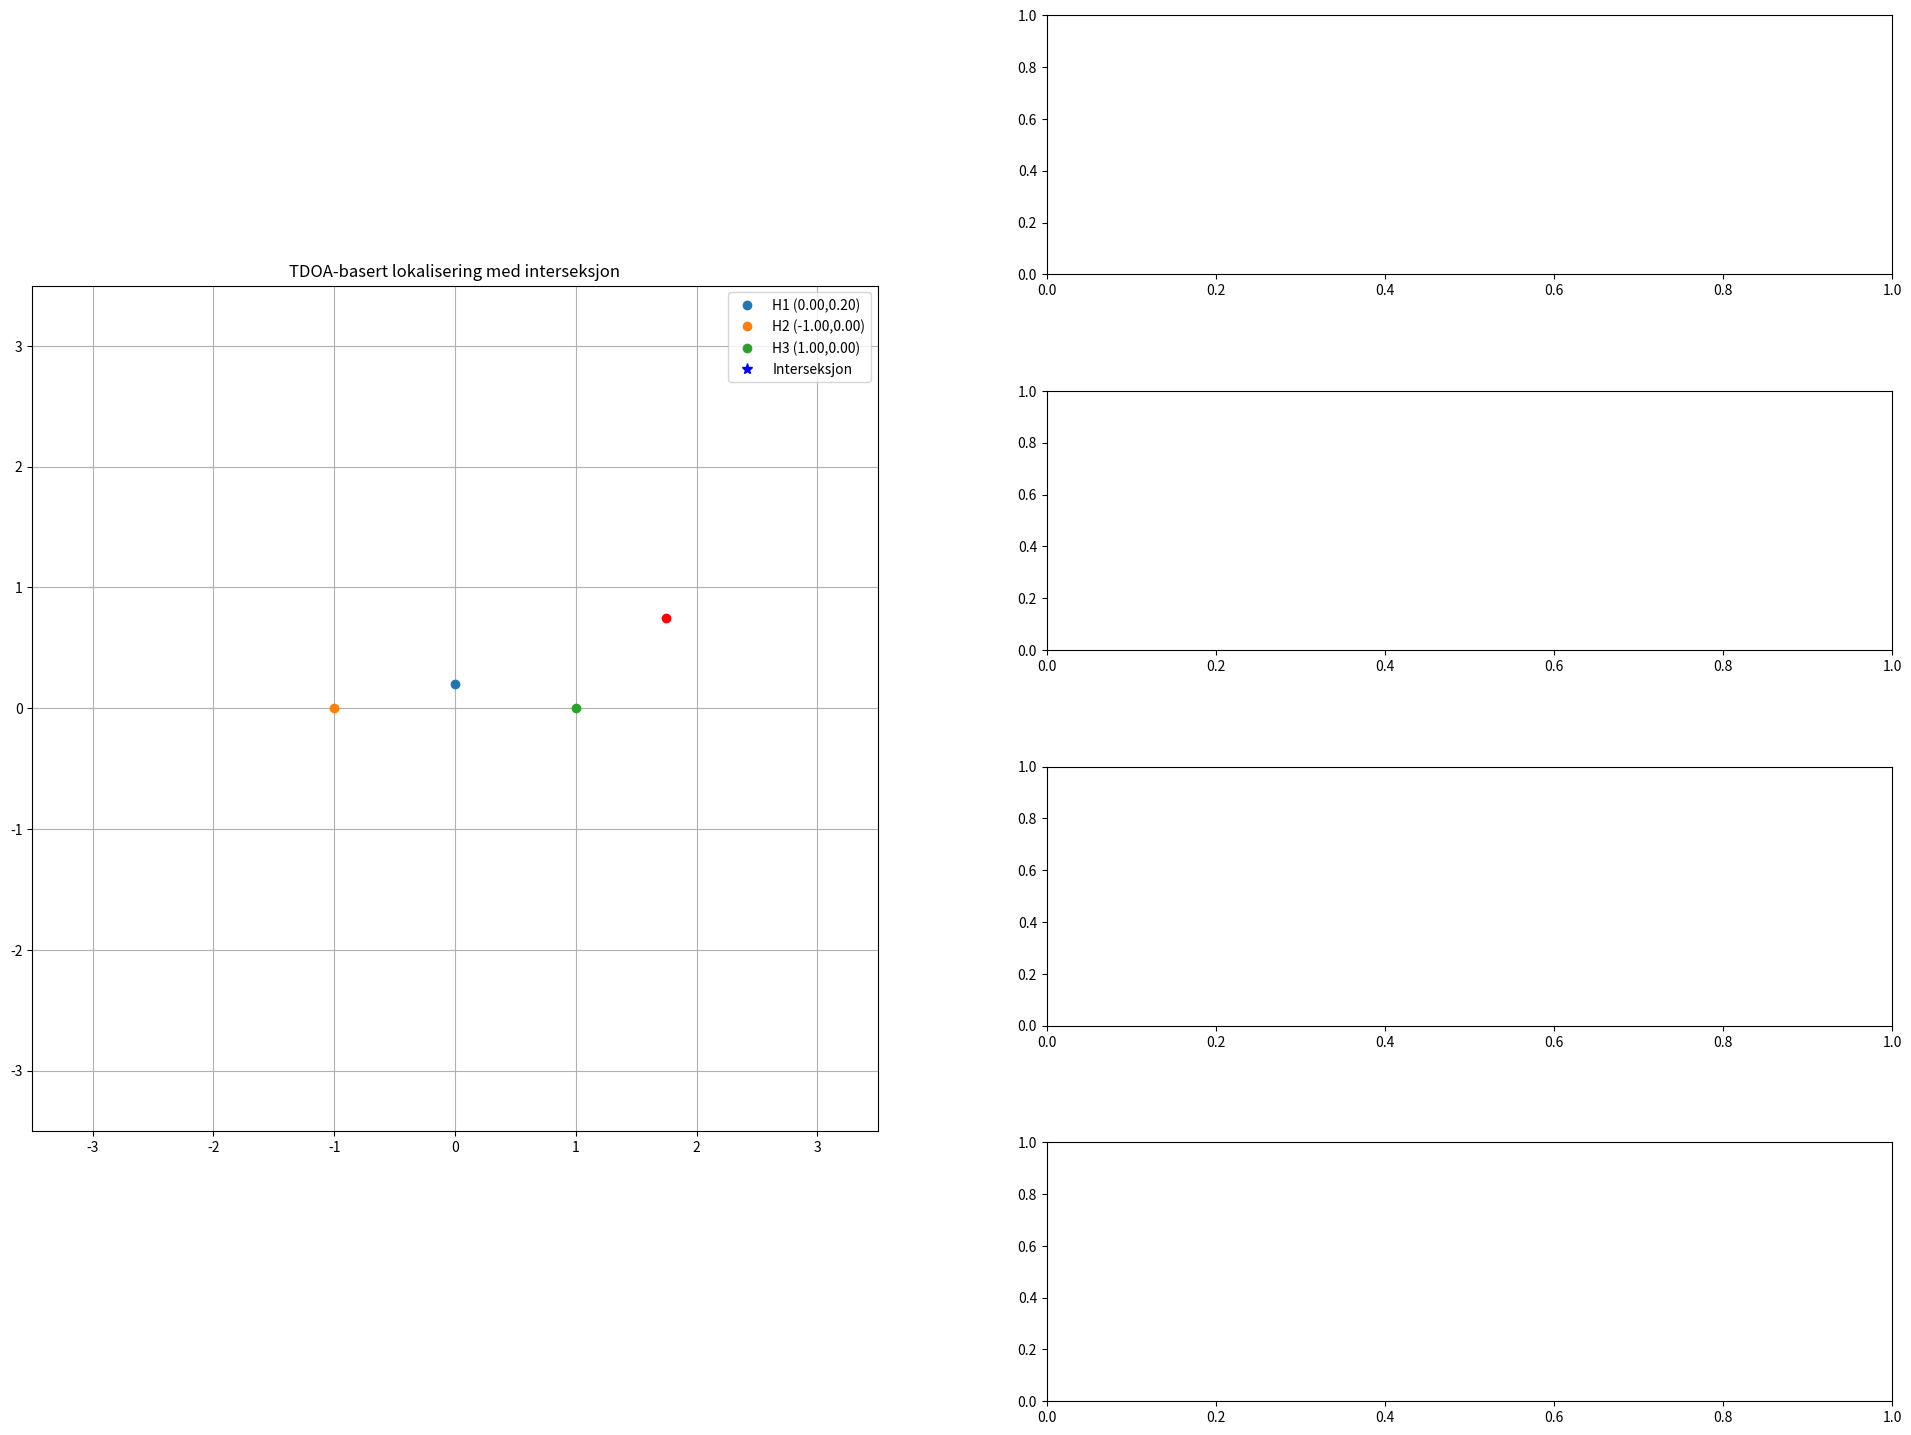

Here is the Python script that generated this plot:
import numpy as np
import matplotlib.pyplot as plt
from matplotlib.animation import FuncAnimation
import matplotlib.gridspec as gridspec
from scipy.signal import chirp, correlate
from scipy.ndimage import shift
from scipy.signal import butter, filtfilt

def generate_delayed_signals(fs, c, T, source_pos, hydrophones_pos, f0, f1, total_time):
    """
    Generate delayed sweep signals for an array of hydrophones based on the source position.
    
    Parameters:
        fs: Sampling rate (samples per second)
        c: Speed of sound in the medium (m/s)
        T: Duration of the sweep (seconds)
        source_pos: Position of the sound source (2D array or tuple [x, y])
        hydrophones_pos: List or array of positions of hydrophones (2D list of [x, y] positions)
        f0: Start frequency of the sweep (Hz)
        f1: End frequency of the sweep (Hz)
        total_time: Total duration of the signal (seconds)
    
    Returns:
        signals: List of numpy arrays, one per hydrophone
        time: Time vector (common for all signals)
    """
    num_samples = int(total_time * fs)
    time = np.arange(num_samples) / fs  # Time vector

    # Create the sweep signal
    sweep_samples = int(T * fs)
    sweep_t = np.arange(sweep_samples) / fs
    k = (f1 - f0) / T  # Sweep rate (Hz/s)
    sweep_signal = np.sin(2 * np.pi * (f0 * sweep_t + 0.5 * k * sweep_t**2))
    
    signals = []
    
    for hydrophone_pos in hydrophones_pos:
        # Calculate the distance between the hydrophone and the source
        dist = np.linalg.norm(np.array(source_pos) - np.array(hydrophone_pos))
        
        # Calculate the delay time in seconds and convert to samples
        delay_time = dist / c
        delay_samples = int(np.round(delay_time * fs))  # Delay in samples
        
        # Create an empty signal
        signal = np.zeros(num_samples)
        
        # Insert sweep after the delay
        if delay_samples + sweep_samples < num_samples:
            signal[delay_samples:delay_samples + sweep_samples] = sweep_signal
        else:
            # If sweep would go past the end, truncate it
            available_samples = num_samples - delay_samples
            if available_samples > 0:
                signal[delay_samples:] = sweep_signal[:available_samples]
        
        signals.append(signal)
    
    return np.array(signals), np.array(time)

def bandpass_filter(data, fs, lowcut, highcut, order=4):
    """
    Bandpass filter that allows frequencies between lowcut and highcut to pass.
    
    Parameters:
        data: Input signal (time domain)
        fs: Sampling frequency
        lowcut: Low frequency of the bandpass filter
        highcut: High frequency of the bandpass filter
        order: Order of the filter
        
    Returns:
        filtered_data: The bandpass filtered signal
    """
    nyquist = 0.5 * fs
    low = lowcut / nyquist
    high = highcut / nyquist
    b, a = butter(order, [low, high], btype='band')
    return filtfilt(b, a, data)

def add_bandlimited_noise_to_signals(signals, fs, f0, f1, noise_level=0.01):
    """
    Add band-limited Gaussian noise to the signals within the frequency range [f0, f1].
    
    Parameters:
        signals: List or array of generated signals (each hydrophone's signal)
        fs: Sampling frequency
        f0, f1: Frequency range for the band-limited noise
        noise_level: Standard deviation of the Gaussian noise (relative to signal amplitude)
        
    Returns:
        signals_with_noise: Signals with added band-limited Gaussian noise
    """
    # Get the shape of the signals (assuming signals is a 2D array where each row is a signal)
    num_hydrophones, num_samples = signals.shape
    
    # Generate random Gaussian noise
    noise = np.random.normal(0, noise_level, signals.shape)  # mean=0, std=noise_level, shape of the signals
    
    # Apply band-pass filter to the noise to limit it to the desired frequency range
    noise_with_bandpass = np.zeros_like(noise)
    for i in range(num_hydrophones):
        noise_with_bandpass[i] = bandpass_filter(noise[i], fs, f0, f1)
    
    # Add band-limited noise to the signals
    signals_with_noise = signals + noise_with_bandpass
    
    return signals_with_noise

lat = 63.4605
lng = 10.4051

fs = 10e6           # Sampling frequency
T = 200e-6          # Length of sweep
total_time = 4e-3   # Total length of signal
f0, f1 = 58e3, 72e3 # Start and stop frequency of the sweep
c = 1500            # Speed of sound in medium

# Positions of hydrophones
hydrophone1_pos = np.array([0.0, 0.2])
hydrophone2_pos = np.array([-1.0, 0.0])
hydrophone3_pos = np.array([1.0, 0.0])

# Grid
x_min, x_max = -3.5, 3.5
y_min, y_max = -3.5, 3.5
Ngrid = 600
x_vals = np.linspace(x_min, x_max, Ngrid)
y_vals = np.linspace(y_min, y_max, Ngrid)
xx, yy = np.meshgrid(x_vals, y_vals)

t = np.linspace(0, T, int(fs * T))
sweep = chirp(t, f0=f0, f1=f1, t1=T, method='linear')

def time_to_samples(tdelay):
    return int(round(tdelay * fs))


# --- Draggable point class ---
class DraggablePoint:
    def __init__(self, ax, pos, **plot_kwargs):
        self.ax = ax
        self.canvas = ax.figure.canvas
        self.pos = pos  # expects a NumPy array [x, y]
        self.point, = ax.plot([self.pos[0]], [self.pos[1]], 'o', picker=5, **plot_kwargs)
        self.dragging = False

        self.cid_press = self.canvas.mpl_connect('button_press_event', self.on_press)
        self.cid_release = self.canvas.mpl_connect('button_release_event', self.on_release)
        self.cid_motion = self.canvas.mpl_connect('motion_notify_event', self.on_motion)

    def on_press(self, event):
        if event.inaxes != self.ax:
            return
        contains, _ = self.point.contains(event)
        if contains:
            self.dragging = True

    def on_release(self, event): # Release does not work without event
        self.dragging = False

    def on_motion(self, event):
        if not self.dragging or event.inaxes != self.ax:
            return
        self.pos[0], self.pos[1] = event.xdata, event.ydata
        self.point.set_data([self.pos[0]], [self.pos[1]])
        self.canvas.draw_idle()

    def get_position(self):
        return self.pos.copy()


def offset_latlng(lat, lng, dx_m, dy_m):
    R = 6378137 # Earth radius in meters

    lat_rad = np.radians(lat)

    dlat = dy_m / R
    dlng = dx_m / (R * np.cos(lat_rad))

    new_lat = lat + np.degrees(dlat)
    new_lng = lng + np.degrees(dlng)

    return new_lat, new_lng


# --- Set up figure with subplots ---
fig = plt.figure(figsize=(24, 18))
gs = gridspec.GridSpec(2, 2, width_ratios=[1, 1], height_ratios=[1 , 1], figure=fig)

ax_main = fig.add_subplot(gs[:, 0])  # Full height for main plot
# Right column: use a separate GridSpec for stacked signal plots
gs_right = gridspec.GridSpecFromSubplotSpec(
    4, 1, 
    subplot_spec=gs[:, 1], 
    height_ratios=[1, 1, 1, 1],
    hspace=0.45   # << Add more vertical spacing here
)

ax_signal1 = fig.add_subplot(gs_right[0])
ax_signal2 = fig.add_subplot(gs_right[1])
ax_signal3 = fig.add_subplot(gs_right[2])
ax_corr    = fig.add_subplot(gs_right[3])

ax_main.set_xlim(x_min, x_max)
ax_main.set_ylim(y_min, y_max)
ax_main.set_aspect('equal')
ax_main.grid(True)
ax_main.set_title("TDOA-basert lokalisering med interseksjon")

# Hydrophones
ax_main.plot(*hydrophone1_pos, 'o', label=f"H1 ({hydrophone1_pos[0]:.2f},{hydrophone1_pos[1]:.2f})")
ax_main.plot(*hydrophone2_pos, 'o', label=f"H2 ({hydrophone2_pos[0]:.2f},{hydrophone2_pos[1]:.2f})")
ax_main.plot(*hydrophone3_pos, 'o', label=f"H3 ({hydrophone3_pos[0]:.2f},{hydrophone3_pos[1]:.2f})")

# Source
source = DraggablePoint(ax_main, np.array([1.75, 0.75]), color='red')

# Intersection and contours
intersection_plot, = ax_main.plot([], [], 'b*', label="Interseksjon", markersize=8)
hyperbola12_plot = None
hyperbola13_plot = None
circle_plot = None

ax_main.legend()


def update(_):
    global hyperbola12_plot, hyperbola13_plot, circle_plot

    source_pos = source.get_position()

    # Generate signals
    hydrophones_pos = [hydrophone1_pos, hydrophone2_pos, hydrophone3_pos]
    signals, time = generate_delayed_signals(fs, c, T, source_pos, hydrophones_pos, f0, f1, total_time)
    t = time

    signals = add_bandlimited_noise_to_signals(signals, fs, f0, f1, noise_level=0.65)

    # True delay (only used for simulation)
    d1 = np.linalg.norm(source_pos - hydrophone1_pos)
    d2 = np.linalg.norm(source_pos - hydrophone2_pos)
    d3 = np.linalg.norm(source_pos - hydrophone3_pos)
    time1 = d1 / c

    # delta_t12_true = (d2 - d1) / c
    # delta_t13_true = (d3 - d1) / c

    # Simulated signals
    # hydrophone1 = sweep
    # hydrophone2 = shift(sweep, -time_to_samples(delta_t12_true), mode='nearest')
    # hydrophone3 = shift(sweep, -time_to_samples(delta_t13_true), mode='nearest')
    hydrophone1 = signals[0]
    hydrophone2 = signals[1]
    hydrophone3 = signals[2]

    # Estimate TDOAs via cross-correlation
    corr12 = correlate(hydrophone2, hydrophone1, mode='full')
    lags12 = np.arange(-len(hydrophone1)+1, len(hydrophone1))
    peak12 = np.argmax(np.abs(corr12))
    estimated_dt12 = lags12[peak12] / fs

    corr13 = correlate(hydrophone3, hydrophone1, mode='full')
    lags13 = np.arange(-len(hydrophone1)+1, len(hydrophone1))
    peak13 = np.argmax(np.abs(corr13))
    estimated_dt13 = lags13[peak13] / fs

    print(f"[Update] Estimert TDOA H2-H1: {estimated_dt12 * 1e6:.2f} µs")
    print(f"[Update] Estimert TDOA H3-H1: {estimated_dt13 * 1e6:.2f} µs")

    # Geometry for plotting
    d1_grid = np.sqrt((xx - hydrophone1_pos[0])**2 + (yy - hydrophone1_pos[1])**2)
    d2_grid = np.sqrt((xx - hydrophone2_pos[0])**2 + (yy - hydrophone2_pos[1])**2)
    d3_grid = np.sqrt((xx - hydrophone3_pos[0])**2 + (yy - hydrophone3_pos[1])**2)

    diff12 = d2_grid - d1_grid
    diff13 = d3_grid - d1_grid

    level12 = c * estimated_dt12
    level13 = c * estimated_dt13

    circle_radius = c * time1
    circle_eq = d1_grid - circle_radius

    # Intersections
    tolerance = 0.005
    intersection_mask = (np.abs(diff12 - level12) < tolerance) & (np.abs(diff13 - level13) < tolerance) & (np.abs(circle_eq) < tolerance)
    intersection_x = xx[intersection_mask]
    intersection_y = yy[intersection_mask]
    intersection_plot.set_data(intersection_x, intersection_y)

    if intersection_x.size > 0:
        estimated_x = np.mean(intersection_x)
        estimated_y = np.mean(intersection_y)
        print(f"[Update] Beregnet kildeposisjon: ({estimated_x:.2f}, {estimated_y:.2f})")
    else:
        print("[Update] Ingen interseksjon funnet.")

    # Plot update for main figure
    if hyperbola12_plot:
        # [c.remove() for c in hyperbola12_plot.collections]
        hyperbola12_plot.remove()
    if hyperbola13_plot:
        # [c.remove() for c in hyperbola13_plot.collections]
        hyperbola13_plot.remove()
    if circle_plot:
        # [c.remove() for c in circle_plot.collections]
        circle_plot.remove()

    hyperbola12_plot = ax_main.contour(xx, yy, diff12 - level12, levels=[0], linestyles='--', colors='blue')
    hyperbola13_plot = ax_main.contour(xx, yy, diff13 - level13, levels=[0], linestyles='--', colors='purple')
    circle_plot = ax_main.contour(xx, yy, circle_eq, levels=[0], linestyles='--', colors='green')

    # --- Update signal plots individually ---
    ax_signal1.clear()
    ax_signal1.plot(t * 1e3, hydrophone1, color='blue')
    ax_signal1.set_title("Hydrofon 1")
    ax_signal1.set_ylabel("Amplitude")
    ax_signal1.grid(True)

    ax_signal2.clear()
    ax_signal2.plot(t * 1e3, hydrophone2, color='orange')
    ax_signal2.set_title("Hydrofon 2")
    ax_signal2.set_ylabel("Amplitude")
    ax_signal2.grid(True)

    ax_signal3.clear()
    ax_signal3.plot(t * 1e3, hydrophone3, color='green')
    ax_signal3.set_title("Hydrofon 3")
    ax_signal3.set_ylabel("Amplitude")
    ax_signal3.set_xlabel("Tid (ms)")
    ax_signal3.grid(True)

    # --- Update right-side correlation plot ---
    ax_corr.clear()
    ax_corr.plot(lags12 / fs * 1e6, corr12, label='H1-H2', color='blue')
    ax_corr.axvline(x=lags12[peak12] / fs * 1e6, color='blue', linestyle='--')

    ax_corr.plot(lags13 / fs * 1e6, corr13, label='H1-H3', color='green')
    ax_corr.axvline(x=lags13[peak13] / fs * 1e6, color='green', linestyle='--')

    ax_corr.set_title(r"Krysskorrelasjon")
    ax_corr.set_xlabel("Tidsforsinkelse (µs)")
    ax_corr.set_ylabel("Korrelasjon")
    ax_corr.grid(True)
    ax_corr.legend()


    fig.canvas.draw_idle()


ani = FuncAnimation(fig, update, interval=500, cache_frame_data=False)

plt.show()
